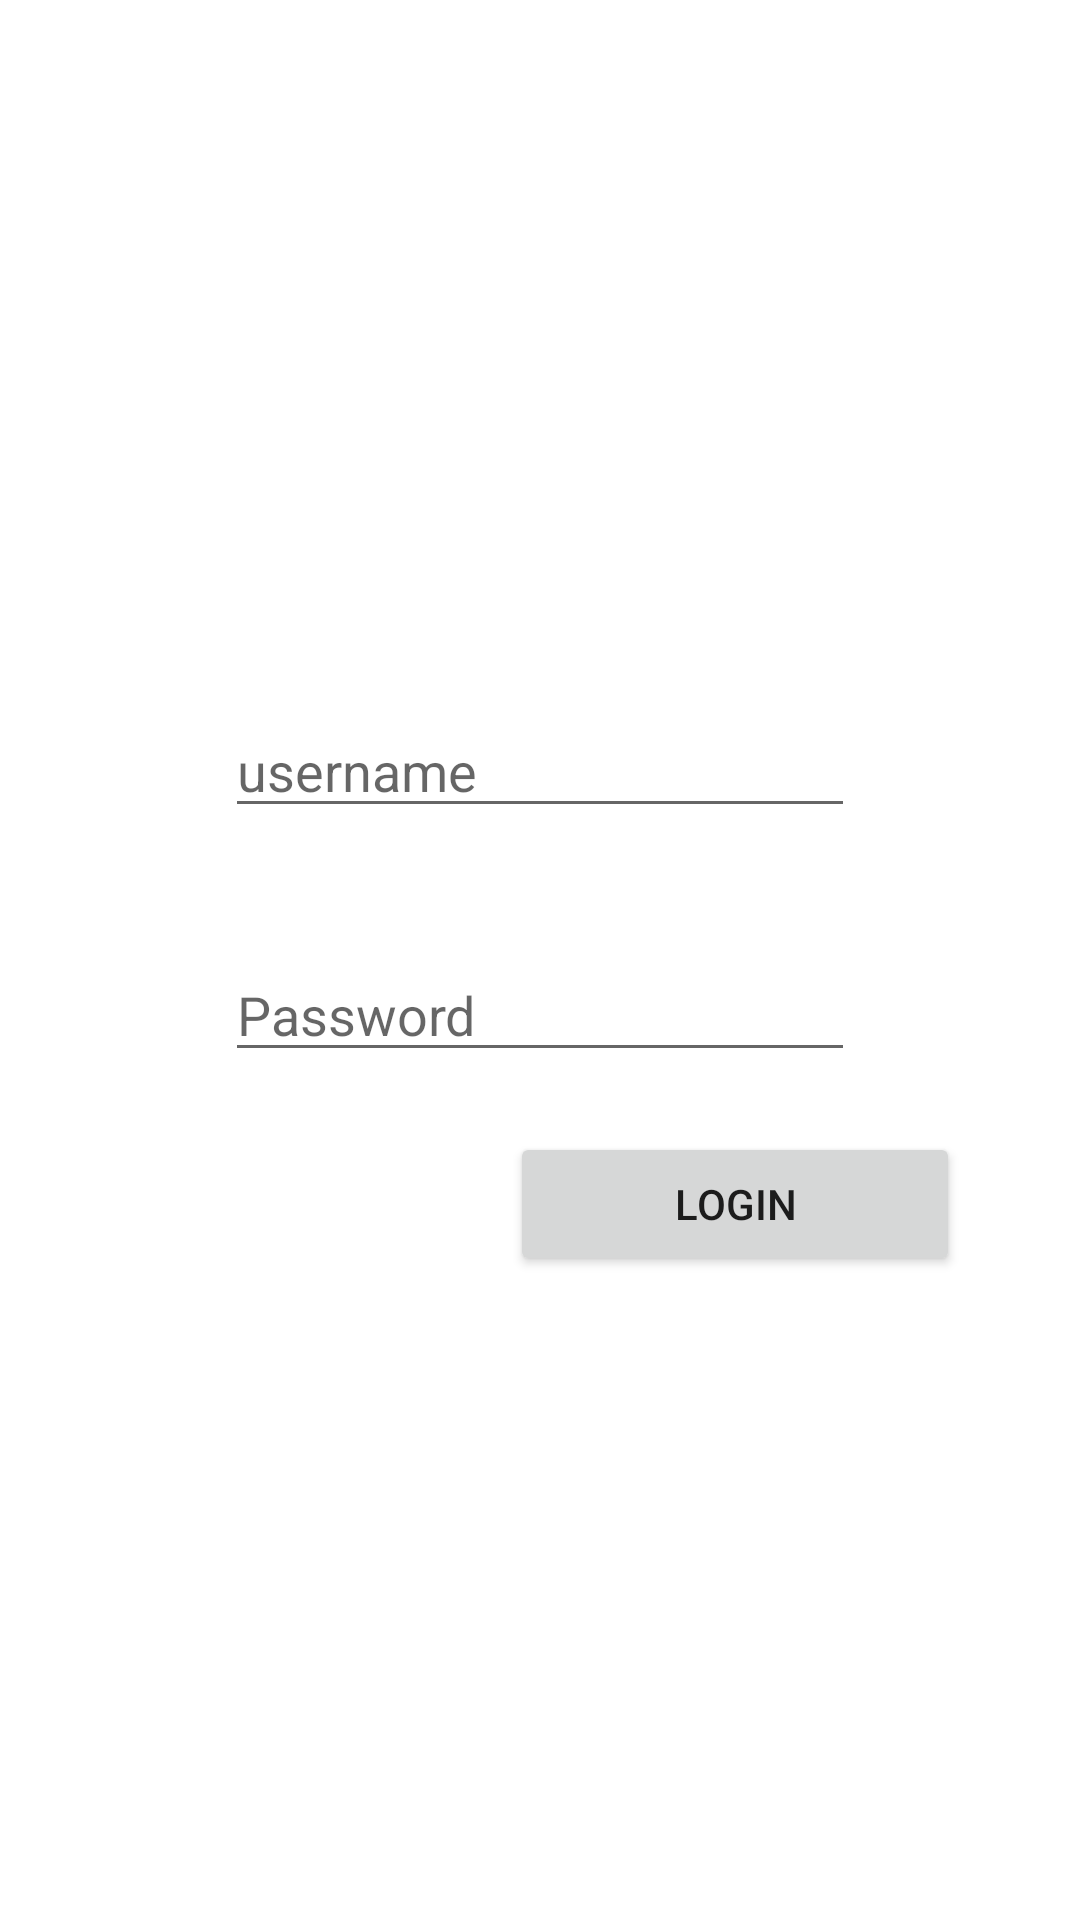

Android layout source for this screen:
<!-- AndroidManifest.xml: application theme Theme.FinalProjects -->
<!-- res/layout/activity_log_in_emp.xml -->
<?xml version="1.0" encoding="utf-8"?>
<LinearLayout xmlns:app="http://schemas.android.com/apk/res-auto"
    xmlns:tools="http://schemas.android.com/tools"
    xmlns:android="http://schemas.android.com/apk/res/android"
    android:layout_width="match_parent"
    android:layout_height="match_parent"
    tools:context=".LogInEmp"
    android:orientation="vertical"
    android:layout_margin="10dp"
    android:gravity="center">

    <EditText
        android:id="@+id/edtTextlogUserNameEmp"
        android:layout_width="wrap_content"
        android:layout_height="wrap_content"
        android:layout_margin="20dp"
        android:ems="10"
        android:hint="username"
        android:inputType="textPersonName" />

    <EditText
        android:id="@+id/editTextPassEmp"
        android:layout_width="wrap_content"
        android:layout_height="wrap_content"
        android:layout_margin="20dp"
        android:ems="10"
        android:hint="@string/password"
        android:inputType="textPassword" />

    <Button
        android:id="@+id/button7"
        android:layout_width="150dp"
        android:layout_height="wrap_content"
        android:layout_gravity="right"
        android:layout_marginRight="40dp"
        android:onClick="loginEmp"
        android:text="logIN" />

</LinearLayout>
<!-- resources referenced by this layout -->
<resources>
  <string name="password">Password</string>
  <style name="Theme.FinalProjects" parent="Theme.MaterialComponents.DayNight.DarkActionBar">
          
          <item name="colorPrimary">@color/purple_500</item>
          <item name="colorPrimaryVariant">@color/purple_700</item>
          <item name="colorOnPrimary">@color/white</item>
          
          <item name="colorSecondary">@color/teal_200</item>
          <item name="colorSecondaryVariant">@color/teal_700</item>
          <item name="colorOnSecondary">@color/black</item>
          
          <item name="android:statusBarColor" tools:targetApi="l">?attr/colorPrimaryVariant</item>
          
      </style>
  <!-- not gathered from this repository: default colours our renderer supplied (Android Studio template values) -->
  <color name="purple_500">#FF6200EE</color>
  <color name="purple_700">#FF3700B3</color>
  <color name="teal_200">#FF03DAC5</color>
  <color name="teal_700">#FF018786</color>
  <color name="black">#FF000000</color>
  <color name="white">#FFFFFFFF</color>
</resources>
